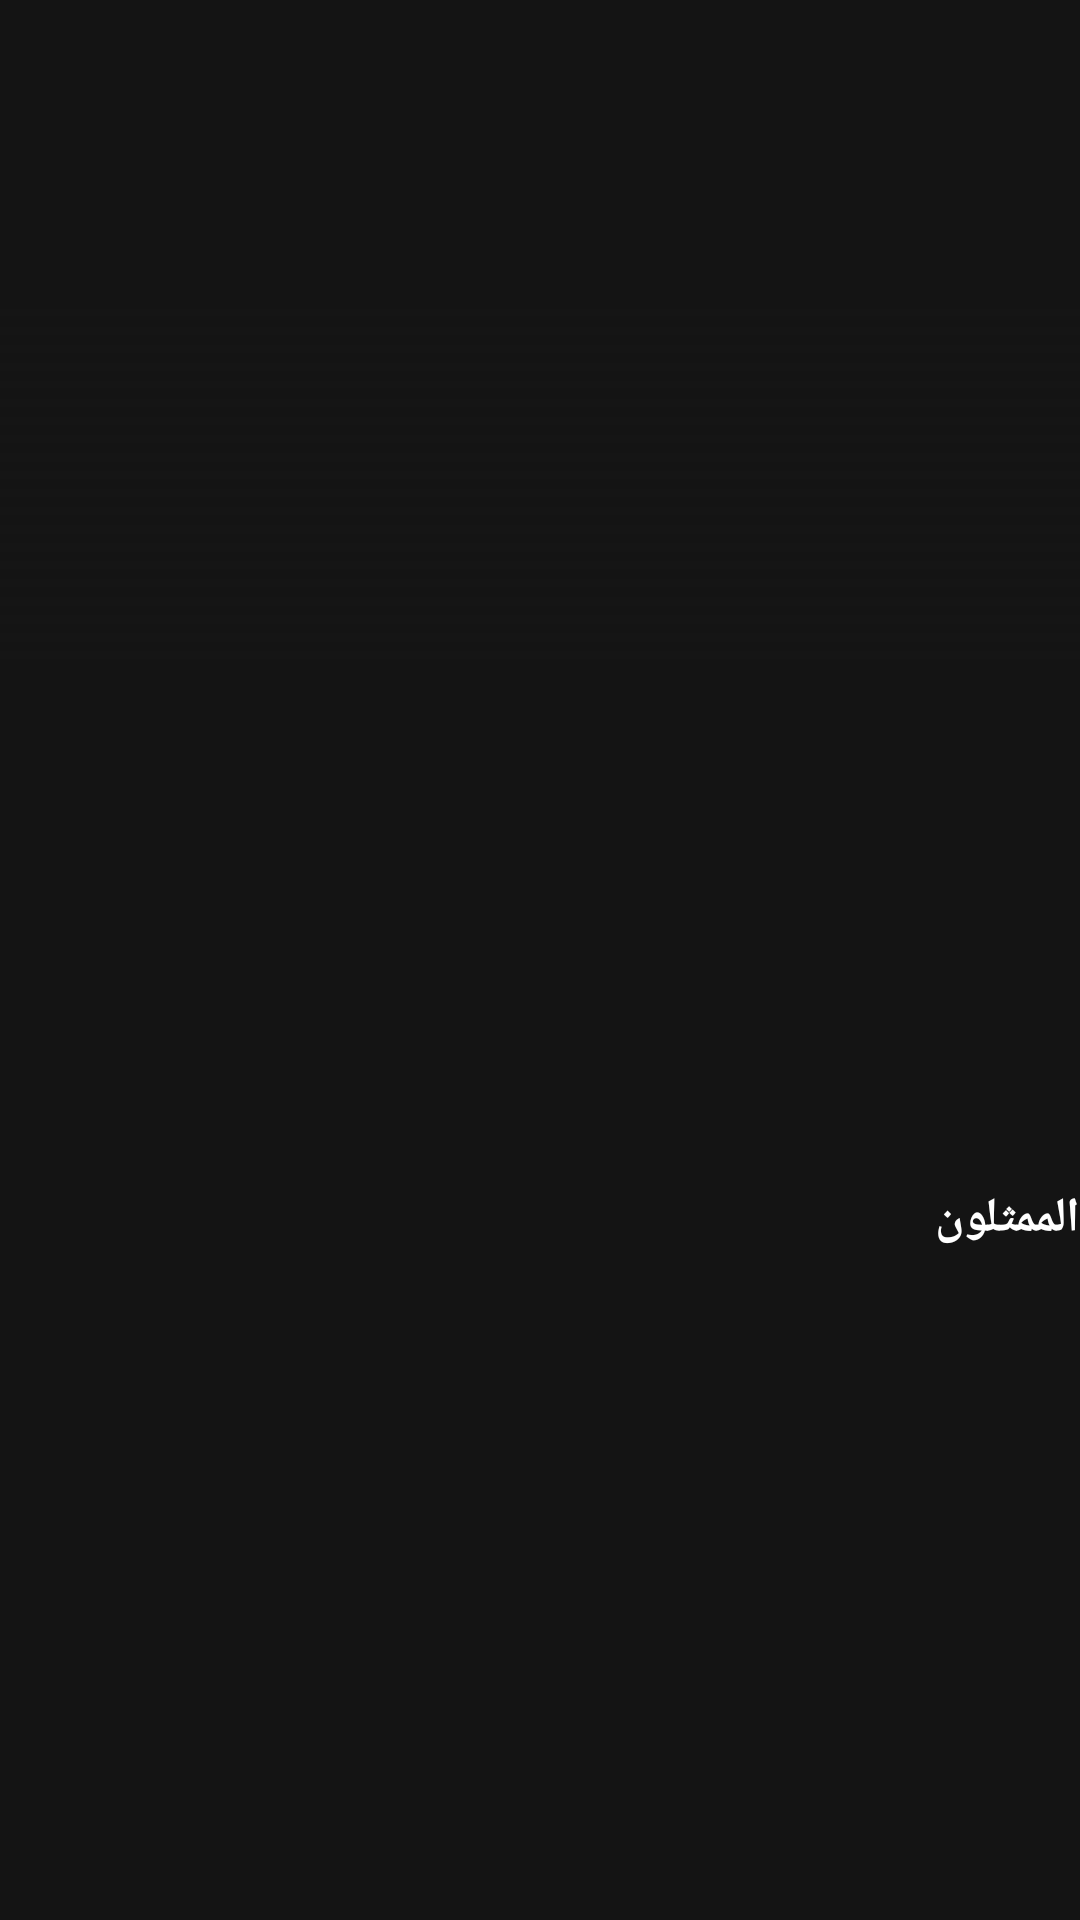

Produce the Android XML layout that renders to this screen, including the resource entries it uses.
<!-- AndroidManifest.xml: application theme Theme.MoviFlix -->
<!-- res/layout/fragment_detail.xml -->
<?xml version="1.0" encoding="utf-8"?>
<FrameLayout
    xmlns:android="http://schemas.android.com/apk/res/android"
    android:layout_width="match_parent"
    android:layout_height="match_parent"
    android:background="@color/bgDark">

    <ProgressBar
        android:id="@+id/pbDetailLoading"
        android:layout_width="48dp"
        android:layout_height="48dp"
        android:layout_gravity="center"
        android:visibility="gone" />

    <androidx.core.widget.NestedScrollView
        android:layout_width="match_parent"
        android:layout_height="match_parent"
        android:overScrollMode="never">

        <LinearLayout
            android:layout_width="match_parent"
            android:layout_height="wrap_content"
            android:orientation="vertical">

            
            <FrameLayout
                android:layout_width="match_parent"
                android:layout_height="220dp">

                <ImageView
                    android:id="@+id/ivDetailHero"
                    android:layout_width="match_parent"
                    android:layout_height="match_parent"
                    android:scaleType="centerCrop"
                    android:contentDescription="@null" />

                <View
                    android:layout_width="match_parent"
                    android:layout_height="120dp"
                    android:layout_gravity="bottom"
                    android:background="@drawable/gradient_hero_bottom" />

                <ImageButton
                    android:id="@+id/ibDetailBack"
                    android:layout_width="40dp"
                    android:layout_height="40dp"
                    android:layout_margin="12dp"
                    android:background="@drawable/bg_circle_dark"
                    android:src="@drawable/ic_arrow_back"
                    android:contentDescription="back" />
            </FrameLayout>

            
            <LinearLayout
                android:layout_width="match_parent"
                android:layout_height="wrap_content"
                android:orientation="vertical"
                android:padding="16dp">

                <LinearLayout
                    android:layout_width="match_parent"
                    android:layout_height="wrap_content"
                    android:orientation="horizontal"
                    android:gravity="center_vertical">

                    <TextView
                        android:id="@+id/tvDetailTitle"
                        android:layout_width="0dp"
                        android:layout_height="wrap_content"
                        android:layout_weight="1"
                        android:textColor="@color/textPrimary"
                        android:textSize="22sp"
                        android:textStyle="bold"
                        android:maxLines="3"
                        android:ellipsize="end" />

                    <TextView
                        android:id="@+id/tvDetailScore"
                        android:layout_width="wrap_content"
                        android:layout_height="wrap_content"
                        android:textColor="#FFD700"
                        android:textSize="14sp"
                        android:layout_marginStart="8dp" />
                </LinearLayout>

                <TextView
                    android:id="@+id/tvDetailMeta"
                    android:layout_width="wrap_content"
                    android:layout_height="wrap_content"
                    android:textColor="@color/textSecondary"
                    android:textSize="13sp"
                    android:layout_marginTop="6dp" />

                
                <Button
                    android:id="@+id/btnDetailPlay"
                    android:layout_width="match_parent"
                    android:layout_height="48dp"
                    android:text="▶  تشغيل"
                    android:backgroundTint="@color/textPrimary"
                    android:textColor="@android:color/black"
                    android:textStyle="bold"
                    android:textSize="15sp"
                    android:layout_marginTop="12dp"
                    android:visibility="gone" />

                
                <TextView
                    android:id="@+id/tvDetailDesc"
                    android:layout_width="match_parent"
                    android:layout_height="wrap_content"
                    android:textColor="@color/textSecondary"
                    android:textSize="13sp"
                    android:lineSpacingMultiplier="1.4"
                    android:layout_marginTop="12dp" />

                <TextView
                    android:id="@+id/tvDetailDirector"
                    android:layout_width="match_parent"
                    android:layout_height="wrap_content"
                    android:textColor="@color/textSecondary"
                    android:textSize="12sp"
                    android:layout_marginTop="8dp" />

                <TextView
                    android:id="@+id/tvDetailActors"
                    android:layout_width="match_parent"
                    android:layout_height="wrap_content"
                    android:textColor="@color/textSecondary"
                    android:textSize="12sp"
                    android:layout_marginTop="4dp" />

            </LinearLayout>

            
            <Spinner
                android:id="@+id/spinnerSeason"
                android:layout_width="match_parent"
                android:layout_height="48dp"
                android:paddingStart="16dp"
                android:paddingEnd="16dp"
                android:backgroundTint="@color/colorPrimary"
                android:visibility="gone" />

            
            <TextView
                android:id="@+id/tvEpisodeHeader"
                android:layout_width="match_parent"
                android:layout_height="wrap_content"
                android:text="@string/episodes"
                android:textColor="@color/textPrimary"
                android:textSize="16sp"
                android:textStyle="bold"
                android:paddingStart="16dp"
                android:paddingEnd="16dp"
                android:paddingTop="12dp"
                android:paddingBottom="8dp"
                android:visibility="gone" />

            
            <androidx.recyclerview.widget.RecyclerView
                android:id="@+id/rvDetailEpisodes"
                android:layout_width="match_parent"
                android:layout_height="wrap_content"
                android:nestedScrollingEnabled="false"
                android:overScrollMode="never"
                android:paddingStart="8dp"
                android:paddingEnd="8dp" />

            
            <TextView
                android:layout_width="match_parent"
                android:layout_height="wrap_content"
                android:text="@string/cast"
                android:textColor="@color/textPrimary"
                android:textSize="16sp"
                android:textStyle="bold"
                android:paddingStart="16dp"
                android:paddingTop="16dp"
                android:paddingBottom="8dp" />

            
            <androidx.recyclerview.widget.RecyclerView
                android:id="@+id/rvDetailCast"
                android:layout_width="match_parent"
                android:layout_height="wrap_content"
                android:paddingStart="8dp"
                android:paddingEnd="8dp"
                android:clipToPadding="false"
                android:nestedScrollingEnabled="false"
                android:overScrollMode="never"
                android:visibility="gone" />

            <Space android:layout_width="match_parent" android:layout_height="32dp" />

        </LinearLayout>
    </androidx.core.widget.NestedScrollView>

</FrameLayout>
<!-- resources referenced by this layout -->
<resources>
  <color name="bgDark">#141414</color>
  <color name="colorPrimary">#E50914</color>
  <color name="textPrimary">#FFFFFF</color>
  <color name="textSecondary">#B3B3B3</color>
  <!-- drawable gradient_hero_bottom (drawable) -->
  <?xml version="1.0" encoding="utf-8"?>
  <shape xmlns:android="http://schemas.android.com/apk/res/android">
      <gradient
          android:type="linear"
          android:angle="270"
          android:startColor="#00141414"
          android:endColor="#FF141414" />
  </shape>
  <string name="cast">الممثلون</string>
  <string name="episodes">الحلقات</string>
  <style name="Theme.MoviFlix" parent="Theme.MaterialComponents.DayNight.NoActionBar">
          <item name="colorPrimary">@color/colorPrimary</item>
          <item name="colorPrimaryVariant">@color/colorPrimaryDark</item>
          <item name="colorOnPrimary">@color/textPrimary</item>
          <item name="colorSecondary">@color/colorAccent</item>
          <item name="colorOnSecondary">@color/textPrimary</item>
          <item name="android:windowBackground">@color/bgDark</item>
          <item name="android:statusBarColor">@color/bgDark</item>
          <item name="android:navigationBarColor">@color/navBackground</item>
          <item name="android:textColorPrimary">@color/textPrimary</item>
          <item name="android:textColorSecondary">@color/textSecondary</item>
      </style>
  <color name="colorPrimaryDark">#B20710</color>
  <color name="colorAccent">#E50914</color>
  <color name="navBackground">#0F0F0F</color>
</resources>
